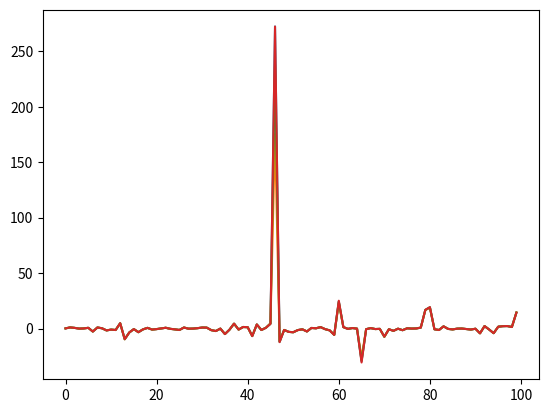
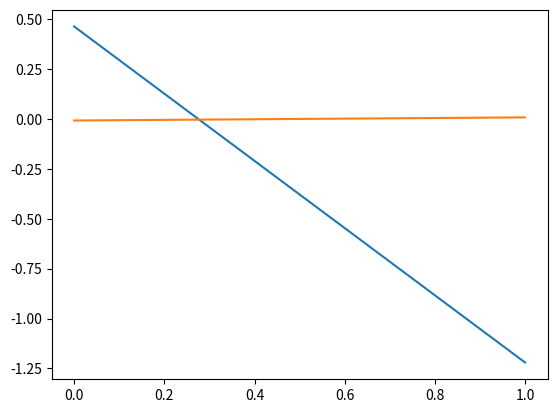

Source code (Python) for these figures, in order:
import numpy as np
import matplotlib.pyplot as plt
np.random.seed(10)

# Dimensions
M = 100
N = 2

# Generate a dataset
A = np.random.randn(M, N)
B = np.random.randn(M, N)
w_true = np.random.randn(N)
f = np.dot(A, w_true) / np.dot(B, w_true)

# Taylor expansion
w0 = w_true + 0.01 * np.random.randn(N)

Aw0 = np.dot(A, w0)
Bw0 = np.dot(B, w0)


f0 = np.dot((Aw0 / Bw0 ** 2).reshape(-1, 1) * B, w0)
y = f - f0
X = (1 / Bw0).reshape(-1, 1) * A - (Aw0 / Bw0 ** 2).reshape(-1, 1) * B

fig = plt.figure()
plt.plot(f)
plt.plot(f0)
print(np.sum((f - f0) ** 2))

plt.plot(f0 + np.dot(X, w_true))
print(np.sum((f - (f0 + np.dot(X, w_true))) ** 2))

what = np.linalg.solve(np.dot(X.T, X) + 1e-10 * np.eye(N), np.dot(X.T, y))
plt.plot(f0 + np.dot(X, what))
print(np.sum((f - (f0 + np.dot(X, what))) ** 2))

fig = plt.figure()
plt.plot(w_true)
plt.plot(what)
plt.show()